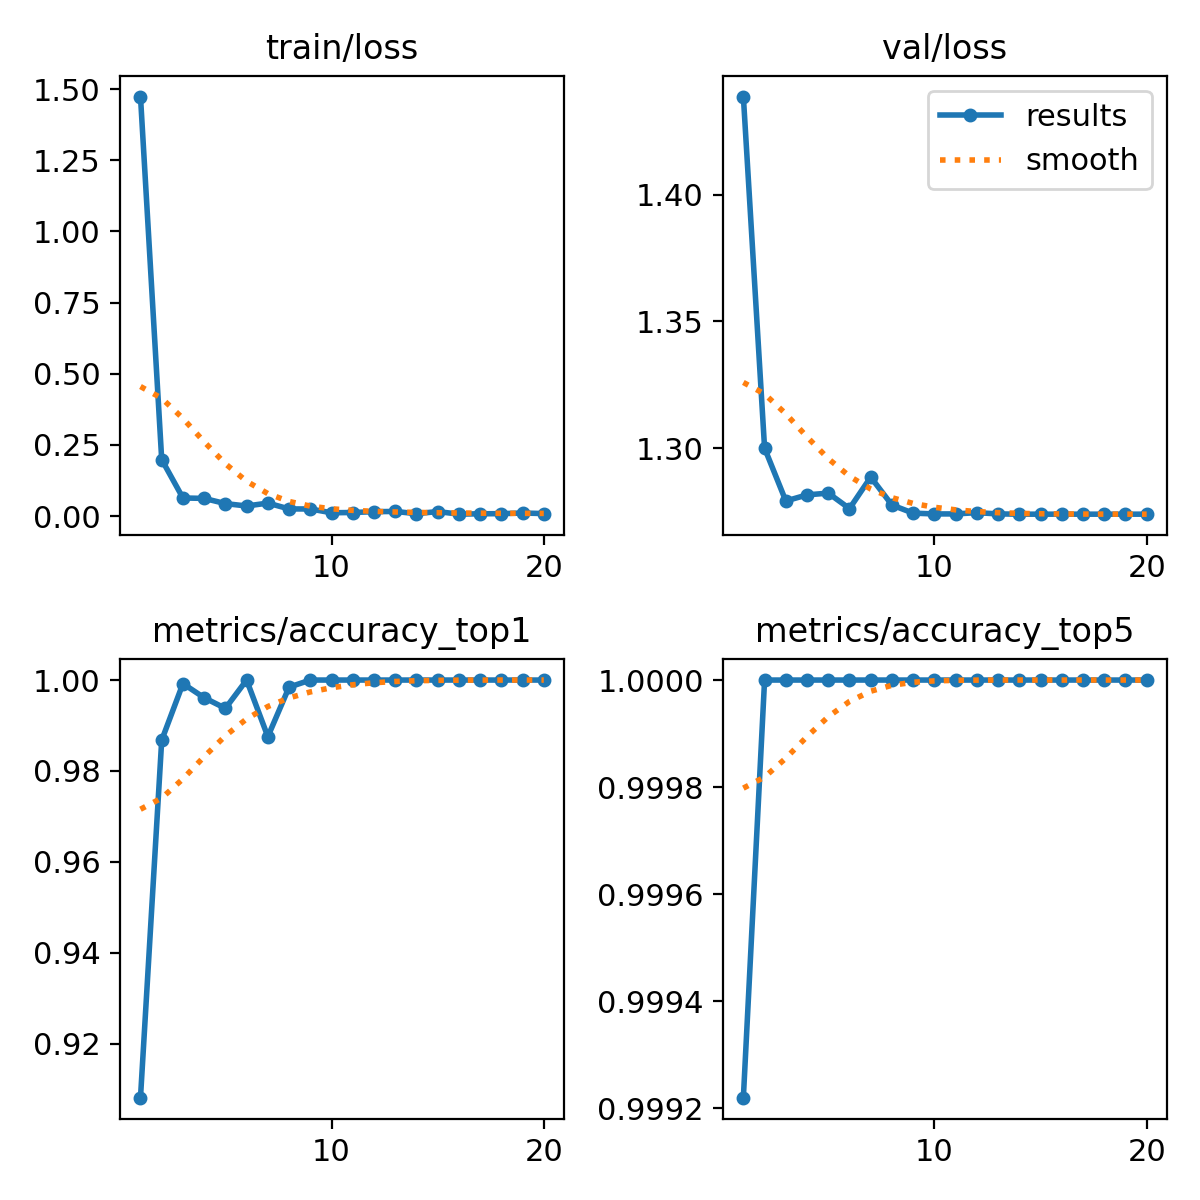

The file beside this chart, header and first rows:
epoch, train/loss, metrics/accuracy_top1, metrics/accuracy_top5, val/loss, lr/pg0, lr/pg1, lr/pg2
1, 1.474, 0.9081, 0.9992, 1.439, 0.0002345, 0.0002345, 0.0002345
2, 0.1983, 0.9868, 1, 1.3, 0.0004491, 0.0004491, 0.0004491
3, 0.06361, 0.9992, 1, 1.279, 0.0006401, 0.0006401, 0.0006401
4, 0.06211, 0.9961, 1, 1.282, 0.000608, 0.000608, 0.000608
5, 0.04384, 0.9938, 1, 1.282, 0.000608, 0.000608, 0.000608
6, 0.03547, 1, 1, 1.276, 0.0005726, 0.0005726, 0.0005726
7, 0.04562, 0.9875, 1, 1.289, 0.0005373, 0.0005373, 0.0005373
8, 0.02516, 0.9984, 1, 1.278, 0.0005019, 0.0005019, 0.0005019
9, 0.02493, 1, 1, 1.274, 0.0004666, 0.0004666, 0.0004666
10, 0.01164, 1, 1, 1.274, 0.0004313, 0.0004313, 0.0004313
11, 0.01259, 1, 1, 1.274, 0.0003959, 0.0003959, 0.0003959
12, 0.01541, 1, 1, 1.275, 0.0003606, 0.0003606, 0.0003606
13, 0.01635, 1, 1, 1.274, 0.0003252, 0.0003252, 0.0003252
14, 0.00832, 1, 1, 1.274, 0.0002899, 0.0002899, 0.0002899
15, 0.01597, 1, 1, 1.274, 0.0002545, 0.0002545, 0.0002545
16, 0.00671, 1, 1, 1.274, 0.0002192, 0.0002192, 0.0002192
17, 0.00815, 1, 1, 1.274, 0.0001838, 0.0001838, 0.0001838
18, 0.00848, 1, 1, 1.274, 0.0001485, 0.0001485, 0.0001485
19, 0.0108, 1, 1, 1.274, 0.0001132, 0.0001132, 0.0001132
20, 0.00882, 1, 1, 1.274, 7.7826e-05, 7.7826e-05, 7.7826e-05
